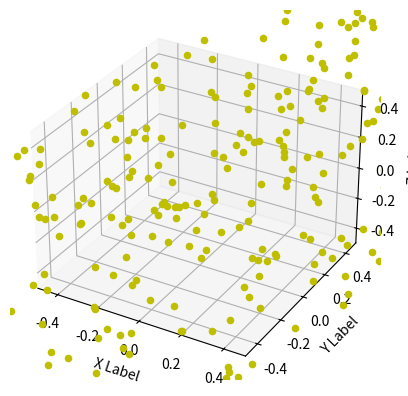

Source code (Python):
import numpy as np
from mpl_toolkits.mplot3d import Axes3D
import matplotlib.pyplot as plt

def isinside(point, center, sigma):
  cholsigma = np.linalg.cholesky(sigma).T
  univariable = np.dot(np.linalg.inv(cholsigma),(point-center))
  nr = np.linalg.norm(univariable)
  if nr <= 1.0:
    return True
  else:
    return False
    
fig = plt.figure()
ax = fig.add_subplot(111, projection='3d')

sigma = np.array([[1,0,0],[0,4,0],[0,0,0.1]])
cholsigma = np.linalg.cholesky(sigma).T

for k in range(500):
  uniformsample = np.random.uniform(-1,1,size = 3)
  Tsample = np.dot(cholsigma, uniformsample)
  #~ ax.scatter(Tsample[0],Tsample[1],Tsample[2], c = 'r')
  #~ normalsample = np.random.randn(3,1)
  #~ normalsample = np.random.uniform(-1,1,size =1 )*normalsample/np.linalg.norm(normalsample)
  #ax.scatter(normalsample[0],normalsample[1],normalsample[2], c = 'r')
  #~ Tsample = np.dot(cholsigma,normalsample)
  if isinside(Tsample, np.zeros(3), sigma):
    ax.scatter(Tsample[0],Tsample[1],Tsample[2], c = 'y')
  #~ else:
    #~ ax.scatter(Tsample[0],Tsample[1],Tsample[2], c = 'b')

ax.set_autoscaley_on(False)
ax.set_xlim([-0.5, 0.5])
ax.set_ylim([-0.5, 0.5])
ax.set_zlim([-0.5, 0.5])
ax.set_xlabel('X Label')
ax.set_ylabel('Y Label')
ax.set_zlabel('Z Label')
plt.show(False)
